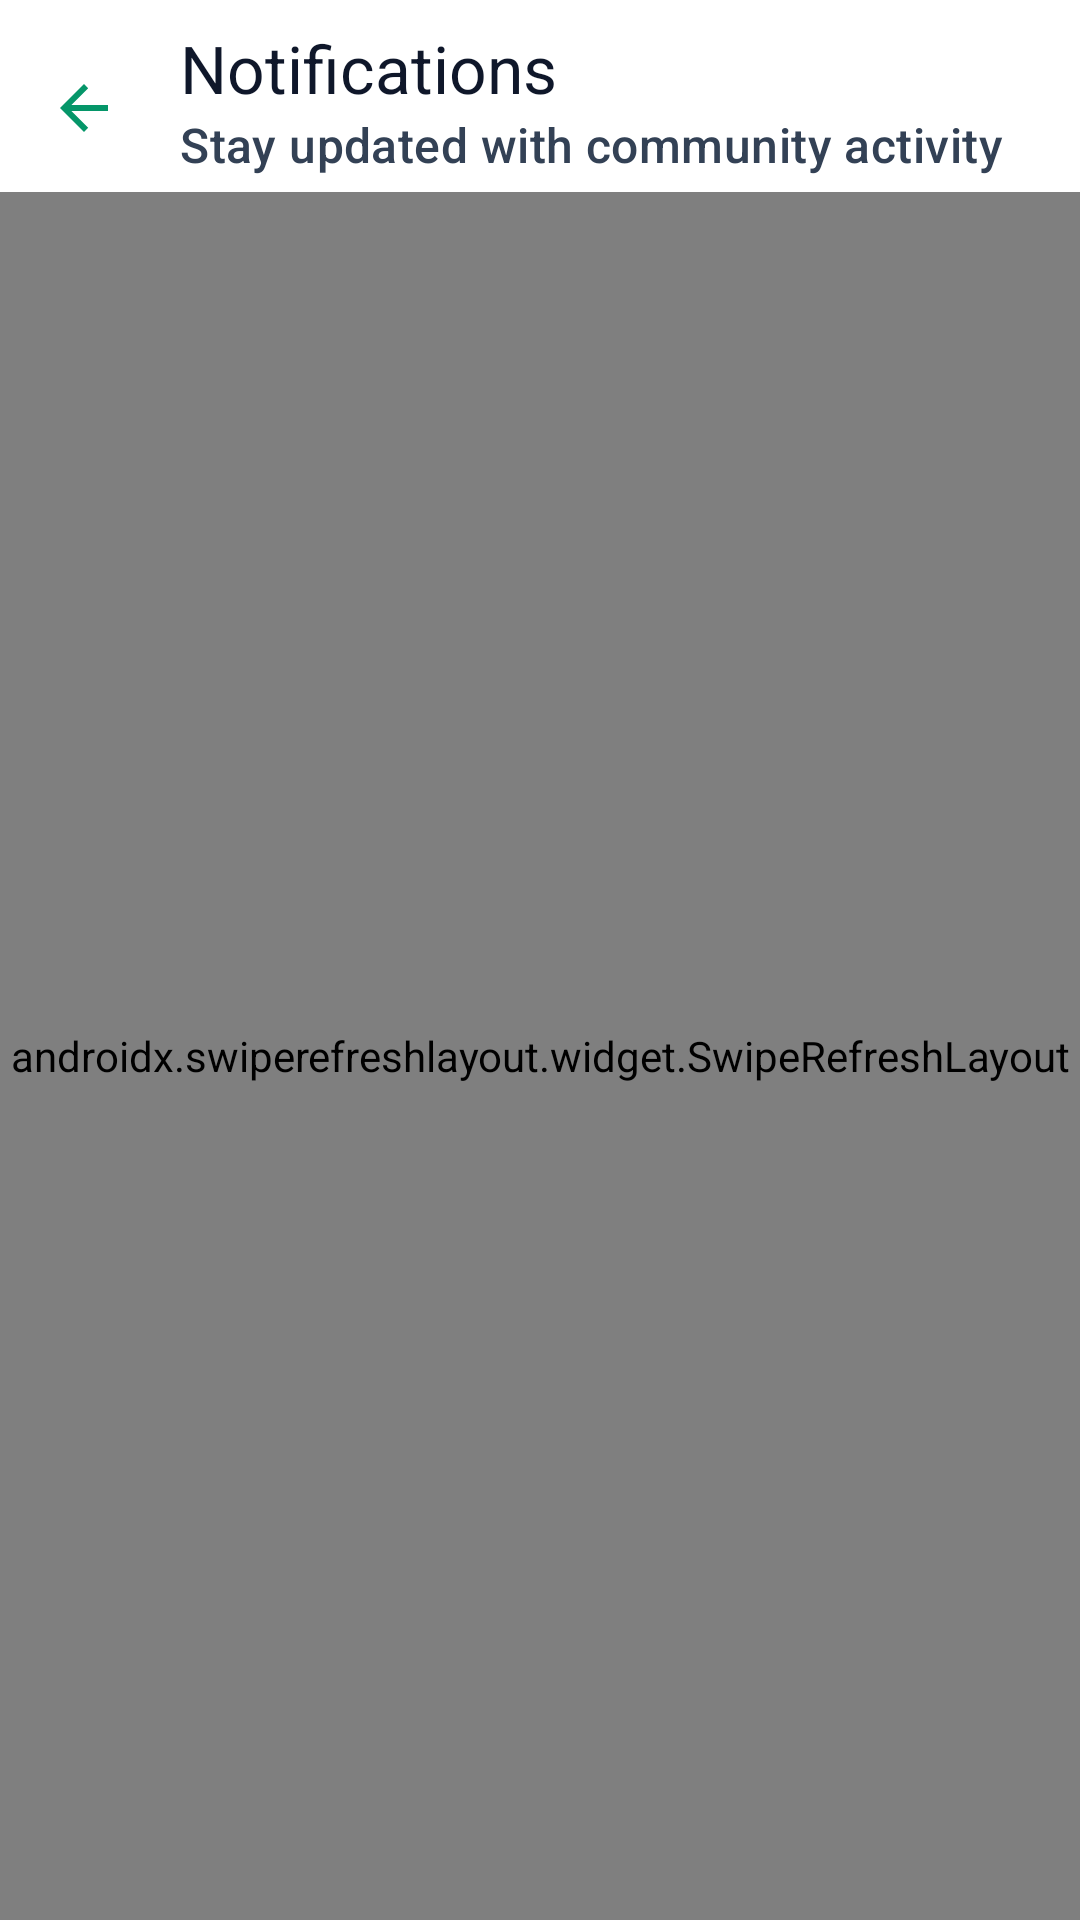

Write the Android layout XML for this screen, with the resource values it uses.
<!-- AndroidManifest.xml: application theme Theme.RouteGuard -->
<!-- res/layout/activity_notifications.xml -->
<?xml version="1.0" encoding="utf-8"?>
<androidx.coordinatorlayout.widget.CoordinatorLayout xmlns:android="http://schemas.android.com/apk/res/android"
    xmlns:app="http://schemas.android.com/apk/res-auto"
    android:layout_width="match_parent"
    android:layout_height="match_parent"
    android:background="@color/rg_surface_variant">

    <com.google.android.material.appbar.AppBarLayout
        android:layout_width="match_parent"
        android:layout_height="wrap_content"
        android:background="@color/rg_surface"
        app:elevation="3dp">

        <com.google.android.material.appbar.MaterialToolbar
            android:id="@+id/topAppBar"
            android:layout_width="match_parent"
            android:layout_height="wrap_content"
            android:minHeight="?attr/actionBarSize"
            android:background="@color/rg_surface"
            android:paddingTop="4dp"
            android:paddingBottom="4dp"
            app:navigationIcon="?attr/homeAsUpIndicator"
            app:navigationIconTint="@color/rg_primary"
            app:title="Notifications"
            app:titleCentered="false"
            app:titleTextColor="@color/rg_on_surface"
            app:subtitle="Stay updated with community activity"
            app:subtitleTextColor="@color/rg_on_surface_variant" />
    </com.google.android.material.appbar.AppBarLayout>

    <FrameLayout
        android:layout_width="match_parent"
        android:layout_height="match_parent"
        app:layout_behavior="@string/appbar_scrolling_view_behavior">

        <androidx.swiperefreshlayout.widget.SwipeRefreshLayout
            android:id="@+id/swipeRefreshLayout"
            android:layout_width="match_parent"
            android:layout_height="match_parent">

            <androidx.core.widget.NestedScrollView
                android:layout_width="match_parent"
                android:layout_height="match_parent"
                android:fillViewport="true">

                <LinearLayout
                    android:layout_width="match_parent"
                    android:layout_height="wrap_content"
                    android:orientation="vertical">

                    
                    <LinearLayout
                        android:layout_width="match_parent"
                        android:layout_height="wrap_content"
                        android:orientation="horizontal"
                        android:paddingHorizontal="16dp"
                        android:paddingTop="12dp"
                        android:paddingBottom="4dp"
                        android:gravity="end">

                        <com.google.android.material.button.MaterialButton
                            android:id="@+id/btnMarkAllRead"
                            style="@style/Widget.Material3.Button.TonalButton"
                            android:layout_width="wrap_content"
                            android:layout_height="wrap_content"
                            android:minHeight="40dp"
                            android:text="Mark All As Read"
                            android:textAppearance="?attr/textAppearanceLabelMedium"
                            app:backgroundTint="@color/rg_primary_container"
                            app:cornerRadius="12dp"
                            app:strokeWidth="0dp" />
                    </LinearLayout>

                    
                    <TextView
                        android:id="@+id/tvSectionToday"
                        android:layout_width="match_parent"
                        android:layout_height="wrap_content"
                        android:text="Today"
                        android:textAppearance="?attr/textAppearanceTitleSmall"
                        android:textColor="@color/rg_primary"
                        android:textSize="14sp"
                        android:textStyle="bold"
                        android:paddingHorizontal="16dp"
                        android:paddingVertical="8dp" />

                    <androidx.recyclerview.widget.RecyclerView
                        android:id="@+id/rvNotificationsToday"
                        android:layout_width="match_parent"
                        android:layout_height="wrap_content"
                        android:nestedScrollingEnabled="false"
                        android:clipToPadding="false"
                        android:paddingHorizontal="12dp" />

                    
                    <TextView
                        android:id="@+id/tvSectionYesterday"
                        android:layout_width="match_parent"
                        android:layout_height="wrap_content"
                        android:text="Yesterday"
                        android:textAppearance="?attr/textAppearanceTitleSmall"
                        android:textColor="@color/rg_primary"
                        android:textSize="14sp"
                        android:textStyle="bold"
                        android:paddingHorizontal="16dp"
                        android:paddingVertical="8dp"
                        android:layout_marginTop="8dp"/>

                    <androidx.recyclerview.widget.RecyclerView
                        android:id="@+id/rvNotificationsYesterday"
                        android:layout_width="match_parent"
                        android:layout_height="wrap_content"
                        android:nestedScrollingEnabled="false"
                        android:clipToPadding="false"
                        android:paddingHorizontal="12dp" />

                    
                    <TextView
                        android:id="@+id/tvSectionOlder"
                        android:layout_width="match_parent"
                        android:layout_height="wrap_content"
                        android:text="Older"
                        android:textAppearance="?attr/textAppearanceTitleSmall"
                        android:textColor="@color/rg_primary"
                        android:textSize="14sp"
                        android:textStyle="bold"
                        android:paddingHorizontal="16dp"
                        android:paddingVertical="8dp"
                        android:layout_marginTop="8dp"/>

                    <androidx.recyclerview.widget.RecyclerView
                        android:id="@+id/rvNotificationsOlder"
                        android:layout_width="match_parent"
                        android:layout_height="wrap_content"
                        android:nestedScrollingEnabled="false"
                        android:clipToPadding="false"
                        android:paddingHorizontal="12dp"
                        android:paddingBottom="32dp"/>

                </LinearLayout>
            </androidx.core.widget.NestedScrollView>
        </androidx.swiperefreshlayout.widget.SwipeRefreshLayout>

        
        <LinearLayout
            android:id="@+id/llEmptyState"
            android:layout_width="wrap_content"
            android:layout_height="wrap_content"
            android:layout_gravity="center"
            android:orientation="vertical"
            android:gravity="center"
            android:paddingHorizontal="32dp"
            android:visibility="gone">

            <com.google.android.material.card.MaterialCardView
                android:layout_width="80dp"
                android:layout_height="80dp"
                android:layout_marginBottom="20dp"
                app:cardBackgroundColor="@color/rg_primary_container"
                app:cardCornerRadius="40dp"
                app:cardElevation="0dp"
                app:strokeWidth="0dp">

                <ImageView
                    android:layout_width="40dp"
                    android:layout_height="40dp"
                    android:layout_gravity="center"
                    android:src="@drawable/ic_notifications"
                    android:contentDescription="Empty Notifications Icon"
                    app:tint="@color/rg_primary" />
            </com.google.android.material.card.MaterialCardView>

            <TextView
                android:id="@+id/tvEmptyTitle"
                android:layout_width="wrap_content"
                android:layout_height="wrap_content"
                android:text="You're all caught up!"
                android:textAppearance="?attr/textAppearanceTitleLarge"
                android:textColor="@color/rg_on_surface"
                android:textSize="22sp"
                android:textStyle="bold" />

            <TextView
                android:id="@+id/tvEmptySubtitle"
                android:layout_width="wrap_content"
                android:layout_height="wrap_content"
                android:layout_marginTop="8dp"
                android:text="New community updates will appear here."
                android:textAlignment="center"
                android:textAppearance="?attr/textAppearanceBodyMedium"
                android:textColor="@color/rg_on_surface_variant"
                android:textSize="14sp" />
        </LinearLayout>

        <ProgressBar
            android:id="@+id/progressNotifications"
            android:layout_width="48dp"
            android:layout_height="48dp"
            android:layout_gravity="center"
            android:indeterminateTint="@color/rg_primary"
            android:visibility="gone" />
    </FrameLayout>
</androidx.coordinatorlayout.widget.CoordinatorLayout>
<!-- resources referenced by this layout -->
<resources>
  <color name="rg_on_surface">#0F172A</color>
  <color name="rg_on_surface_variant">#334155</color>
  <color name="rg_primary">#059669</color>
  <color name="rg_primary_container">#D1FAE5</color>
  <color name="rg_surface">#FFFFFF</color>
  <color name="rg_surface_variant">#F8FAFC</color>
  <style name="Theme.RouteGuard" parent="Base.Theme.RouteGuard" />
  <style name="Base.Theme.RouteGuard" parent="Theme.Material3.DayNight.NoActionBar">
          
          <item name="colorPrimary">@color/rg_primary</item>
          <item name="colorOnPrimary">@color/rg_on_primary</item>
          <item name="colorPrimaryContainer">@color/rg_primary_container</item>
          <item name="colorOnPrimaryContainer">@color/rg_on_primary_container</item>
  
          
          <item name="colorSecondary">@color/rg_secondary</item>
          <item name="colorOnSecondary">@color/rg_on_secondary</item>
          <item name="colorSecondaryContainer">@color/rg_secondary_container</item>
          <item name="colorOnSecondaryContainer">@color/rg_on_secondary_container</item>
  
          
          <item name="colorTertiary">@color/rg_tertiary</item>
          <item name="colorOnTertiary">@color/rg_on_tertiary</item>
          <item name="colorTertiaryContainer">@color/rg_tertiary_container</item>
          <item name="colorOnTertiaryContainer">@color/rg_on_tertiary_container</item>
  
          
          <item name="colorSurface">@color/rg_surface</item>
          <item name="colorOnSurface">@color/rg_on_surface</item>
          <item name="colorSurfaceVariant">@color/rg_surface_variant</item>
          <item name="colorOnSurfaceVariant">@color/rg_on_surface_variant</item>
          <item name="colorOutline">@color/rg_outline</item>
  
          
          <item name="shapeAppearanceCornerSmall">@style/ShapeAppearance.Material3.Corner.Small</item>
          <item name="shapeAppearanceCornerMedium">@style/ShapeAppearance.Material3.Corner.Medium</item>
          <item name="shapeAppearanceCornerLarge">@style/ShapeAppearance.Material3.Corner.Large</item>
      </style>
  <color name="rg_on_primary">#FFFFFF</color>
  <color name="rg_on_primary_container">#064E3B</color>
  <color name="rg_secondary">#2563EB</color>
  <color name="rg_on_secondary">#FFFFFF</color>
  <color name="rg_secondary_container">#DBEAFE</color>
  <color name="rg_on_secondary_container">#1E3A8A</color>
  <color name="rg_tertiary">#D97706</color>
  <color name="rg_on_tertiary">#FFFFFF</color>
  <color name="rg_tertiary_container">#FEF3C7</color>
  <color name="rg_on_tertiary_container">#78350F</color>
  <color name="rg_outline">#CBD5E1</color>
</resources>
